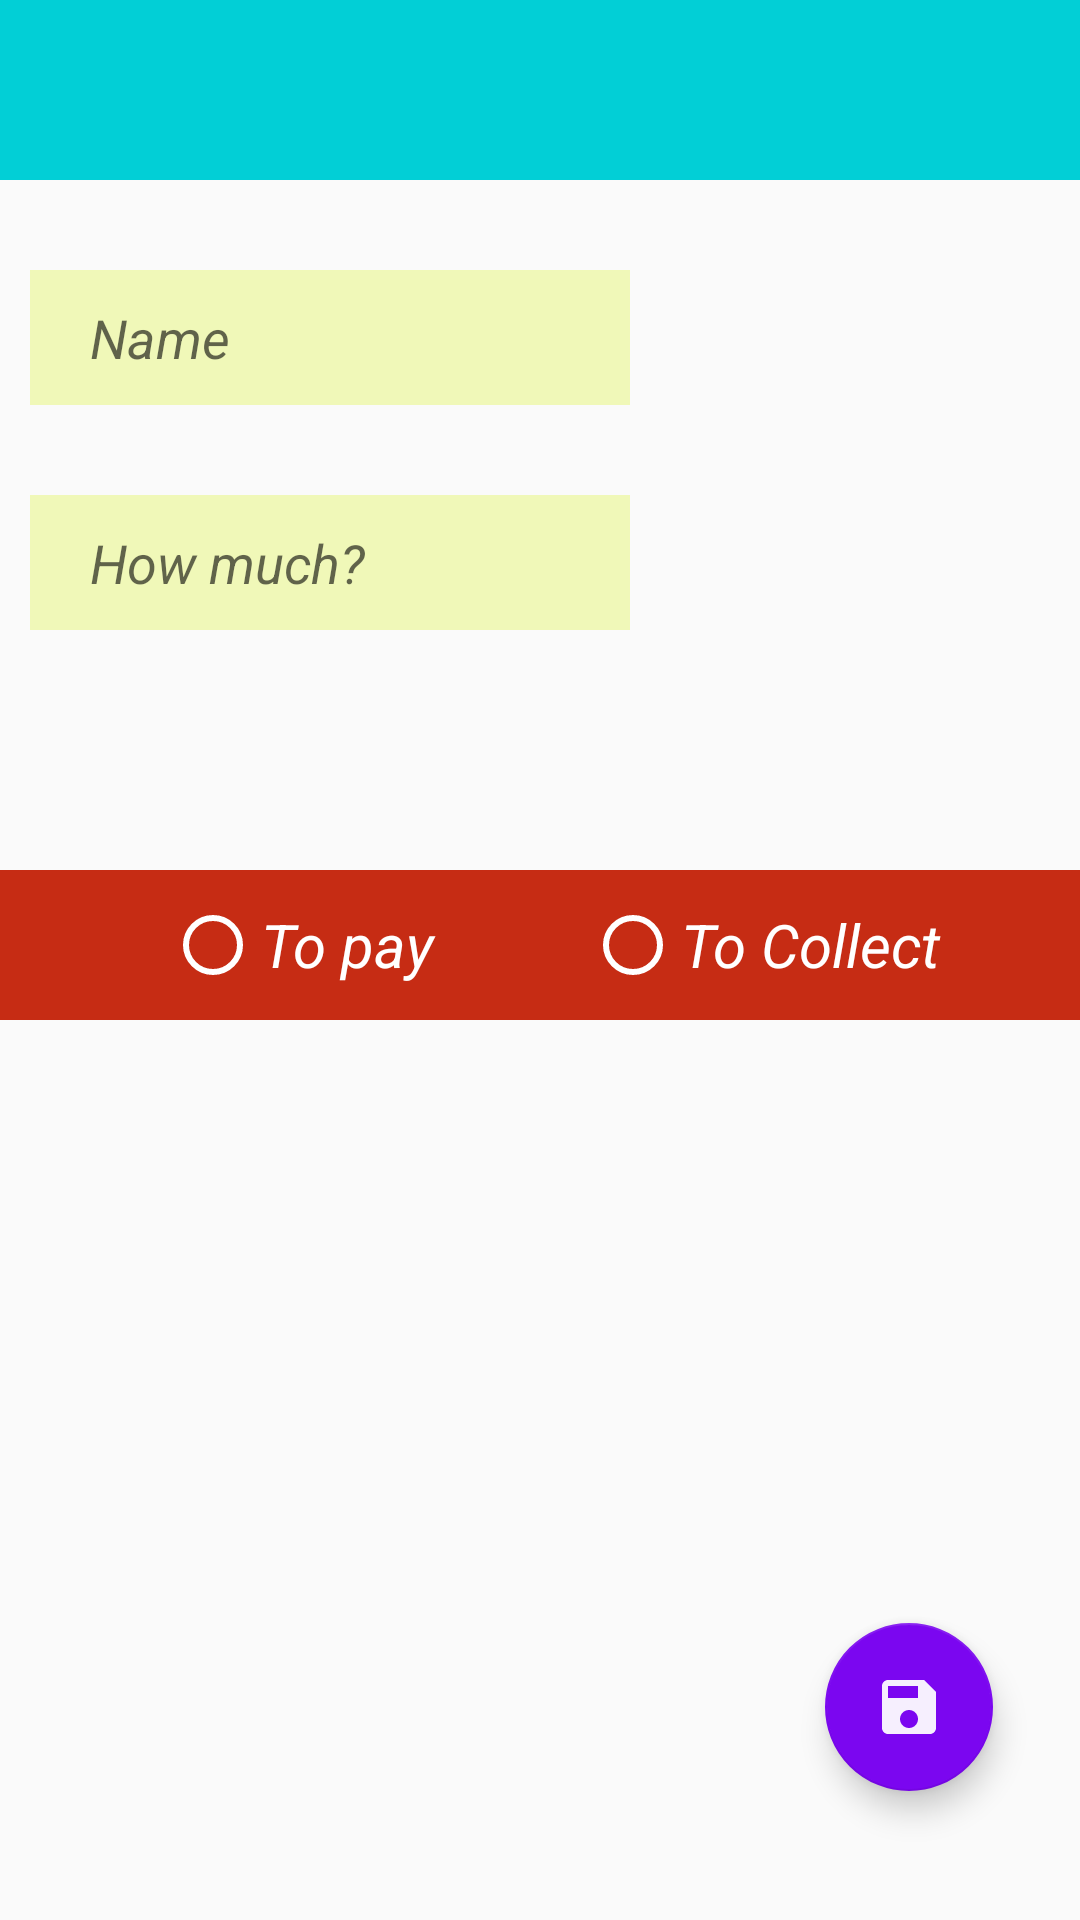

This screen was rendered from an Android layout file. Write that file and the resources it references.
<!-- AndroidManifest.xml: application theme AppTheme -->
<!-- res/layout/activity_add_personalstuff.xml -->
<?xml version="1.0" encoding="utf-8"?>
<FrameLayout xmlns:android="http://schemas.android.com/apk/res/android"
    xmlns:tools="http://schemas.android.com/tools"
    android:layout_width="match_parent"
    android:layout_height="match_parent"
    android:orientation="vertical"
    android:descendantFocusability="beforeDescendants"
    android:focusableInTouchMode="true"
    tools:context="com.group1.swepproject.user.nochange.AddPersonalstuffActivity">

    <RelativeLayout
        android:layout_width="match_parent"
        android:layout_height="match_parent">

        <RelativeLayout
            android:id="@+id/header"
            android:layout_width="match_parent"
            android:layout_height="60dp"
            android:background="#02cfd6">

            <ImageButton
                android:id="@+id/cancel"
                android:layout_width="wrap_content"
                android:layout_height="match_parent"
                android:contentDescription="@string/back_button"
                android:layout_alignParentStart="true"
                android:layout_marginStart="15dp"
                android:background="#02cfd6"
                android:src="@drawable/back" />

        </RelativeLayout>


        <EditText
            android:id="@+id/name"
            android:layout_width="200dp"
            android:layout_height="45dp"
            android:layout_marginStart="10dp"
            android:layout_marginTop="30dp"
            android:layout_below="@+id/header"
            android:background="#f0f8b8"
            android:hint="Name"
            android:inputType="text|textPersonName"
            android:paddingEnd="0dp"
            android:paddingStart="20dp"
            android:textColor="#000000"
            android:textSize="18sp"
            android:textStyle="italic" />

        <EditText
            android:id="@+id/amount"
            android:layout_width="200dp"
            android:layout_height="45dp"
            android:hint="How much?"
            android:inputType="number|numberDecimal"
            android:background="#f0f8b8"
            android:layout_marginStart="10dp"
            android:paddingStart="20dp"
            android:layout_below="@+id/name"
            android:paddingEnd="0dp"
            android:textColor="#000000"
            android:textSize="18sp"
            android:textStyle="italic"
            android:layout_marginTop="30dp"/>


        <LinearLayout
            android:id="@+id/dreamer"
            android:layout_width="match_parent"
            android:layout_height="50dp"
            android:layout_below="@+id/amount"
            android:layout_marginTop="80dp"
            android:background="#c62c14"
            android:orientation="horizontal">

            <RadioButton
                android:id="@+id/isDebt"
                android:layout_width="120dp"
                android:layout_height="50dp"
                android:layout_marginStart="55dp"
                android:text="To pay"
                android:textColor="#ffff"
                android:textSize="20sp"
                android:textStyle="italic" />

            <RadioButton
                android:id="@+id/isCredit"
                android:layout_width="120dp"
                android:layout_height="50dp"
                android:layout_marginStart="20dp"
                android:text="To Collect"
                android:textColor="#ffff"
                android:textSize="20sp"
                android:textStyle="italic" />
        </LinearLayout>


        <android.support.design.widget.FloatingActionButton
            android:layout_width="wrap_content"
            android:layout_height="wrap_content"
            android:layout_alignParentBottom="true"
            android:layout_alignParentEnd="true"
            android:src="@drawable/ic_save_black_24dp"
            android:id="@+id/save"
            android:layout_marginBottom="43dp"
            android:layout_marginEnd="29dp" />
    </RelativeLayout>
</FrameLayout>
<!-- resources referenced by this layout -->
<resources>
  <!-- drawable ic_save_black_24dp (drawable) -->
  <vector android:alpha="0.94" android:height="24dp"
      android:viewportHeight="24.0" android:viewportWidth="24.0"
      android:width="24dp"
      xmlns:android="http://schemas.android.com/apk/res/android">
      <path android:fillColor="#ffffff"
          android:pathData="M17,3L5,3c-1.11,0 -2,0.9 -2,2v14c0,1.1 0.89,2 2,2h14c1.1,0 2,-0.9 2,-2L21,7l-4,-4zM12,19c-1.66,0 -3,-1.34 -3,-3s1.34,-3 3,-3 3,1.34 3,3 -1.34,3 -3,3zM15,9L5,9L5,5h10v4z"/>
  </vector>
  <string name="back_button">back_button</string>
  <style name="AppTheme" parent="Theme.AppCompat.Light.DarkActionBar">
          
          <item name="colorPrimary">@color/colorPrimary</item>
          <item name="colorPrimaryDark">@color/colorPrimaryDark</item>
          <item name="colorAccent">@color/colorAccent</item>
      </style>
  <color name="colorPrimary">#1fcabf</color>
  <color name="colorPrimaryDark">#00a491</color>
  <color name="colorAccent">#7B06F0</color>
</resources>
